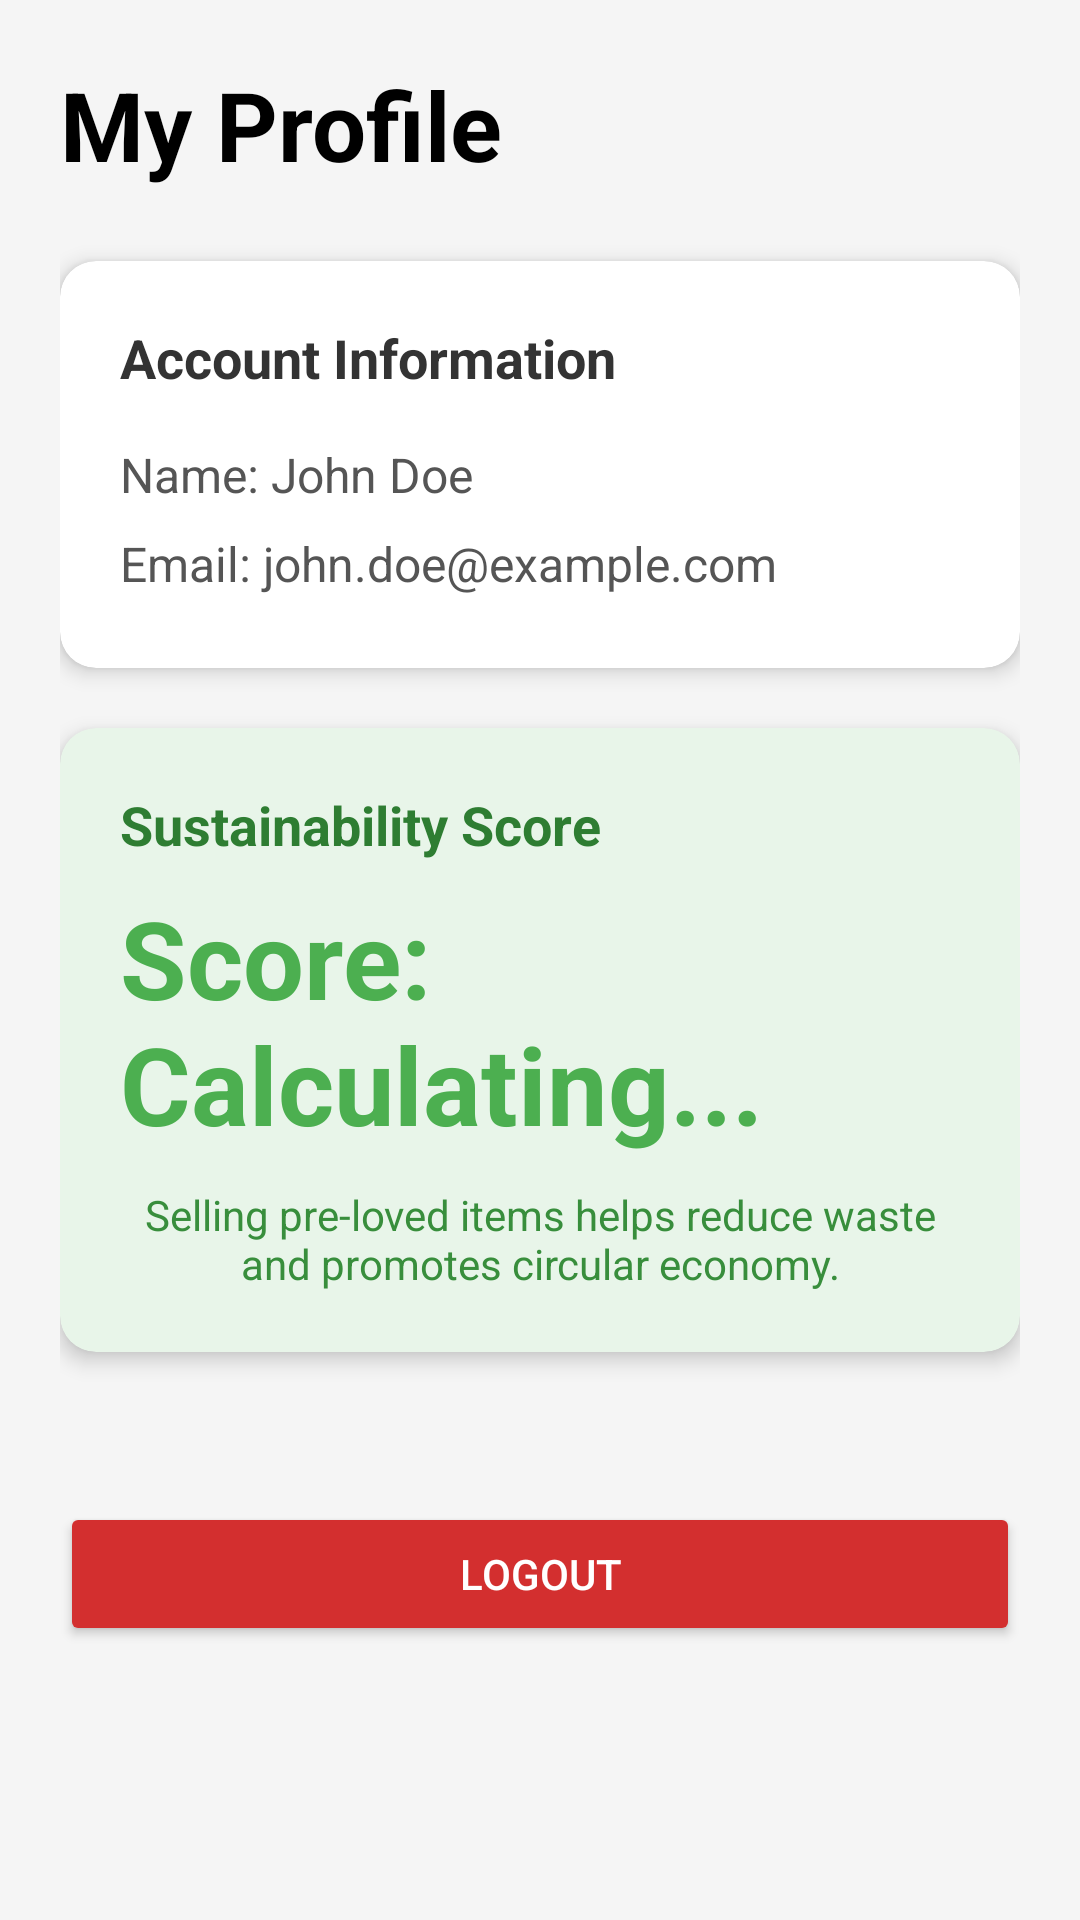

Reconstruct the res/layout file that produces this screen, plus the resources it refers to.
<!-- AndroidManifest.xml: application theme Theme.PrelovedMarketplaceApp -->
<!-- res/layout/activity_profile.xml -->
<?xml version="1.0" encoding="utf-8"?>
<ScrollView xmlns:android="http://schemas.android.com/apk/res/android"
    xmlns:app="http://schemas.android.com/apk/res-auto"
    xmlns:tools="http://schemas.android.com/tools"
    android:layout_width="match_parent"
    android:layout_height="match_parent"
    android:background="#f5f5f5"
    tools:context=".ui.profile.ProfileActivity">

    <LinearLayout
        android:layout_width="match_parent"
        android:layout_height="wrap_content"
        android:orientation="vertical"
        android:padding="20dp">

        <TextView
            android:layout_width="wrap_content"
            android:layout_height="wrap_content"
            android:text="My Profile"
            android:textSize="32sp"
            android:textStyle="bold"
            android:textColor="@android:color/black"
            android:layout_marginBottom="24dp"/>

        <androidx.cardview.widget.CardView
            android:layout_width="match_parent"
            android:layout_height="wrap_content"
            app:cardCornerRadius="12dp"
            app:cardElevation="4dp"
            android:layout_marginBottom="20dp">

            <LinearLayout
                android:layout_width="match_parent"
                android:layout_height="wrap_content"
                android:orientation="vertical"
                android:padding="20dp">

                <TextView
                    android:layout_width="wrap_content"
                    android:layout_height="wrap_content"
                    android:text="Account Information"
                    android:textSize="18sp"
                    android:textStyle="bold"
                    android:textColor="#333333"
                    android:layout_marginBottom="12dp"/>

                <TextView
                    android:id="@+id/tv_profile_name"
                    android:layout_width="match_parent"
                    android:layout_height="wrap_content"
                    android:text="Name: John Doe"
                    android:textSize="16sp"
                    android:paddingVertical="4dp"
                    android:textColor="#555555"/>

                <TextView
                    android:id="@+id/tv_profile_email"
                    android:layout_width="match_parent"
                    android:layout_height="wrap_content"
                    android:text="Email: john.doe@example.com"
                    android:textSize="16sp"
                    android:paddingVertical="4dp"
                    android:textColor="#555555"/>

            </LinearLayout>
        </androidx.cardview.widget.CardView>

        <androidx.cardview.widget.CardView
            android:layout_width="match_parent"
            android:layout_height="wrap_content"
            app:cardCornerRadius="12dp"
            app:cardElevation="4dp"
            android:layout_marginBottom="20dp"
            app:cardBackgroundColor="#E8F5E9">

            <LinearLayout
                android:layout_width="match_parent"
                android:layout_height="wrap_content"
                android:orientation="vertical"
                android:padding="20dp">

                <TextView
                    android:layout_width="wrap_content"
                    android:layout_height="wrap_content"
                    android:text="Sustainability Score"
                    android:textSize="18sp"
                    android:textStyle="bold"
                    android:textColor="#2E7D32"
                    android:layout_marginBottom="8dp"/>

                <TextView
                    android:id="@+id/tv_sustainability_score"
                    android:layout_width="wrap_content"
                    android:layout_height="wrap_content"
                    android:text="Score: Calculating..."
                    android:textSize="36sp"
                    android:textStyle="bold"
                    android:textColor="#4CAF50"
                    android:layout_gravity="center_horizontal"/>

                <TextView
                    android:id="@+id/tv_sustainability_message"
                    android:layout_width="match_parent"
                    android:layout_height="wrap_content"
                    android:layout_marginTop="10dp"
                    android:gravity="center"
                    android:text="Selling pre-loved items helps reduce waste and promotes circular economy."
                    android:textSize="14sp"
                    android:textColor="#388E3C" />

            </LinearLayout>
        </androidx.cardview.widget.CardView>

        <Button
            android:id="@+id/btn_logout"
            android:layout_width="match_parent"
            android:layout_height="wrap_content"
            android:text="Logout"
            android:layout_marginTop="30dp"
            android:backgroundTint="#D32F2F"
            android:textColor="@android:color/white"/>

    </LinearLayout>
</ScrollView>
<!-- resources referenced by this layout -->
<resources>
  <style name="Theme.PrelovedMarketplaceApp" parent="Base.Theme.PrelovedMarketplaceApp" />
  <style name="Base.Theme.PrelovedMarketplaceApp" parent="Theme.Material3.DayNight.NoActionBar">
          
          
      </style>
</resources>
